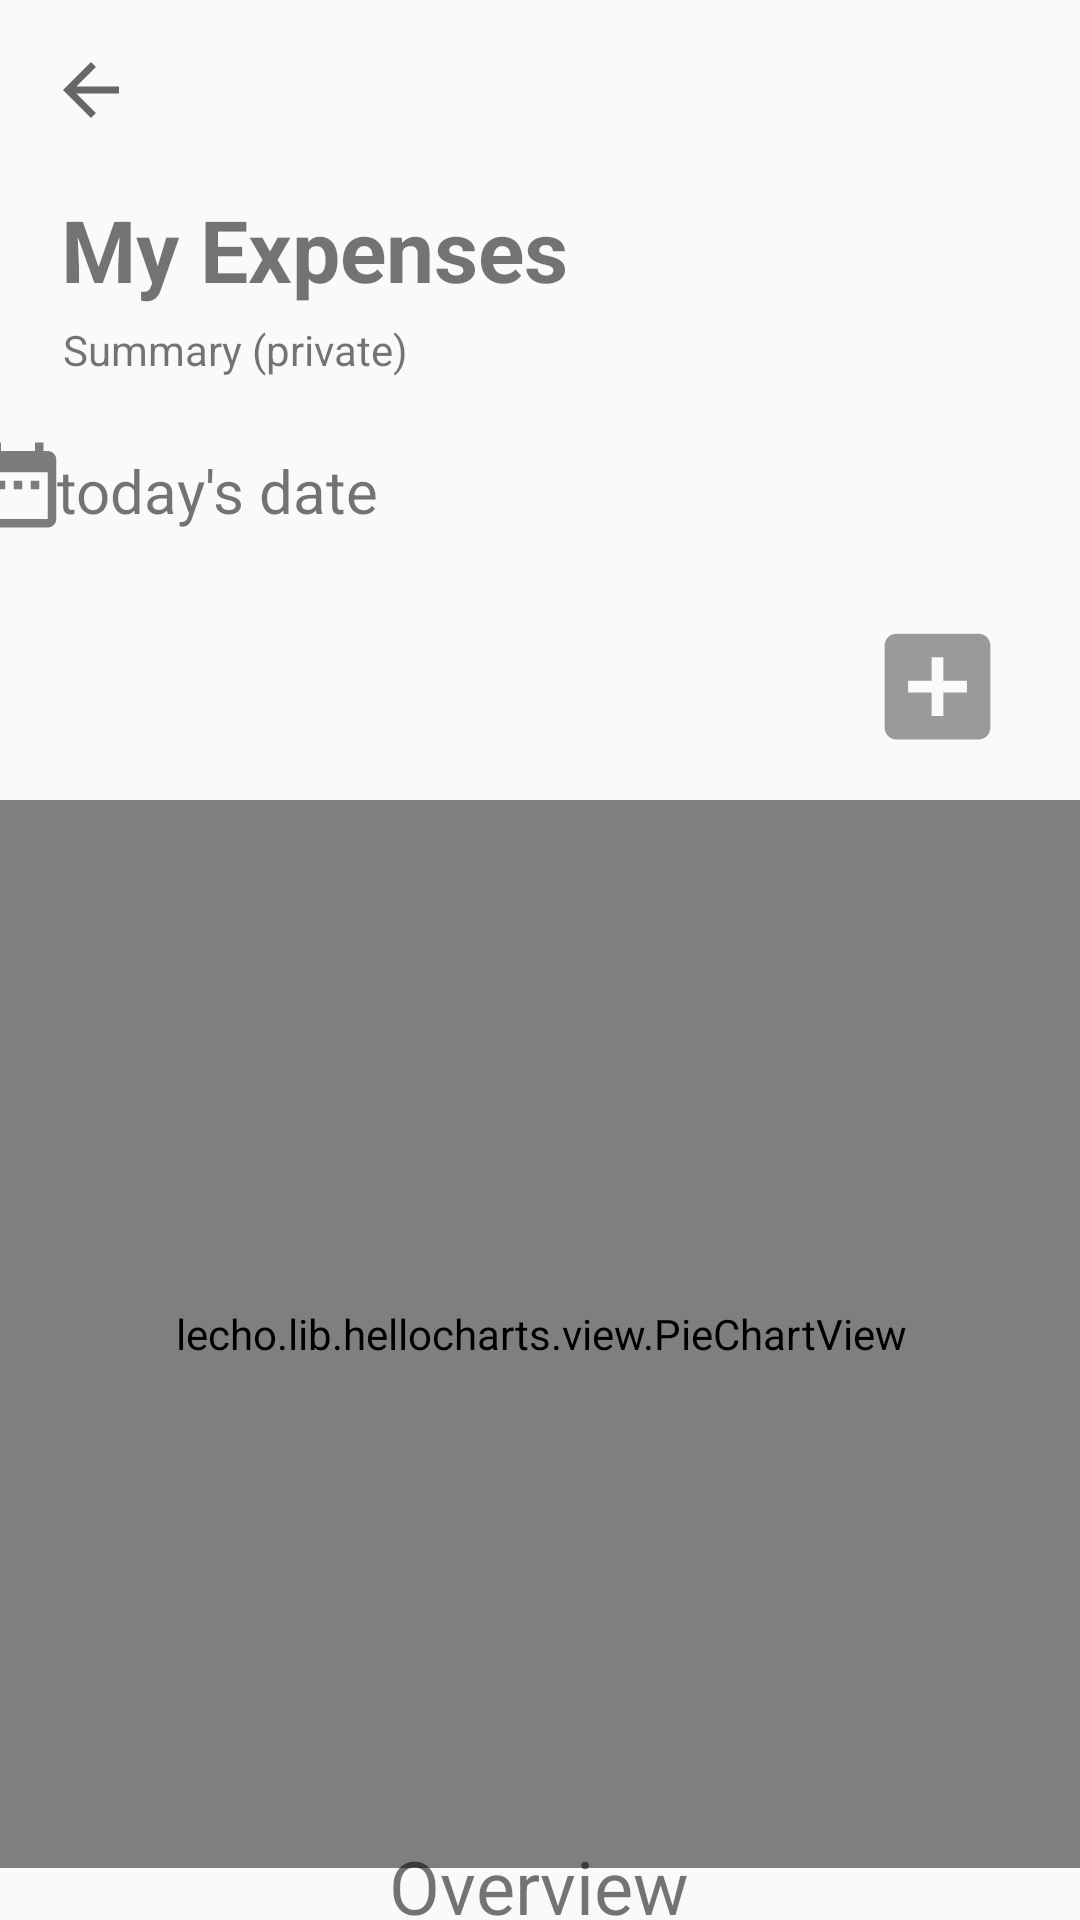

Android layout source for this screen:
<!-- AndroidManifest.xml: application theme AppTheme -->
<!-- res/layout/activity_expense.xml -->
<?xml version="1.0" encoding="utf-8"?>
<androidx.constraintlayout.widget.ConstraintLayout xmlns:android="http://schemas.android.com/apk/res/android"
    xmlns:app="http://schemas.android.com/apk/res-auto"
    xmlns:tools="http://schemas.android.com/tools"
    android:layout_width="match_parent"
    android:layout_height="match_parent"
    tools:context=".Expense">

    <TextView
        android:id="@+id/textView6"
        android:layout_width="169dp"
        android:layout_height="43dp"
        android:layout_marginTop="64dp"
        android:autoText="true"
        android:fontFamily="sans-serif"
        android:text="My Expenses"
        android:textStyle="bold"
        app:autoSizeTextType="uniform"
        app:layout_constraintEnd_toEndOf="parent"
        app:layout_constraintHorizontal_bias="0.107"
        app:layout_constraintStart_toStartOf="parent"
        app:layout_constraintTop_toTopOf="parent" />

    <TextView
        android:id="@+id/textView7"
        android:layout_width="141dp"
        android:layout_height="23dp"
        android:text="Summary (private)"
        app:layout_constraintEnd_toEndOf="parent"
        app:layout_constraintHorizontal_bias="0.096"
        app:layout_constraintStart_toStartOf="parent"
        app:layout_constraintTop_toBottomOf="@+id/textView6" />

    <TextView
        android:id="@+id/todaysdate"
        android:layout_width="141dp"
        android:layout_height="27dp"
        android:layout_marginTop="20dp"
        android:layout_marginEnd="200dp"
        android:autoText="true"
        android:text="today's date"
        app:autoSizeTextType="uniform"
        app:layout_constraintEnd_toEndOf="parent"
        app:layout_constraintTop_toBottomOf="@+id/textView7" />

    <lecho.lib.hellocharts.view.PieChartView
        android:id="@+id/chart"
        android:layout_width="415dp"
        android:layout_height="356dp"
        android:layout_marginTop="120dp"
        app:layout_constraintBottom_toBottomOf="parent"
        app:layout_constraintEnd_toEndOf="parent"
        app:layout_constraintStart_toStartOf="parent"
        app:layout_constraintTop_toBottomOf="@+id/textView6"
        app:layout_constraintVertical_bias="0.695" />

    <ImageView
        android:id="@+id/imageView3"
        android:layout_width="34dp"
        android:layout_height="39dp"
        android:layout_marginTop="12dp"
        app:layout_constraintEnd_toStartOf="@+id/todaysdate"
        app:layout_constraintHorizontal_bias="0.767"
        app:layout_constraintStart_toStartOf="parent"
        app:layout_constraintTop_toBottomOf="@+id/textView7"
        app:srcCompat="@drawable/ic_date_range_black_24dp"
        tools:ignore="VectorDrawableCompat" />

    <ImageView
        android:id="@+id/goback"
        android:layout_width="33dp"
        android:layout_height="28dp"
        android:layout_marginBottom="20dp"
        app:layout_constraintBottom_toTopOf="@+id/textView6"
        app:layout_constraintEnd_toEndOf="parent"
        app:layout_constraintHorizontal_bias="0.042"
        app:layout_constraintStart_toStartOf="parent"
        app:srcCompat="@drawable/ic_arrow_back_black_24dp"
        tools:ignore="VectorDrawableCompat" />

    <TextView
        android:id="@+id/textView8"
        android:layout_width="101dp"
        android:layout_height="39dp"
        android:autoText="true"
        android:text="Overview"
        app:autoSizeTextType="uniform"
        app:layout_constraintBottom_toBottomOf="parent"
        app:layout_constraintEnd_toEndOf="parent"
        app:layout_constraintStart_toStartOf="parent"
        app:layout_constraintTop_toBottomOf="@+id/chart" />

    <ImageView
        android:id="@+id/addactivity"
        android:layout_width="47dp"
        android:layout_height="52dp"
        android:layout_marginEnd="24dp"
        android:layout_marginBottom="12dp"
        app:layout_constraintBottom_toTopOf="@+id/chart"
        app:layout_constraintEnd_toEndOf="parent"
        app:srcCompat="@drawable/ic_add_box_black_24dp"
        tools:ignore="VectorDrawableCompat" />

    <TextView
        android:id="@+id/incomeinfo"
        android:layout_width="235dp"
        android:layout_height="35dp"
        android:layout_marginStart="40dp"
        android:autoText="true"
        android:textColor="#909090"
        app:autoSizeTextType="uniform"
        app:layout_constraintBottom_toTopOf="@+id/paymentinfo"
        app:layout_constraintStart_toStartOf="parent"
        app:layout_constraintTop_toBottomOf="@+id/todaysdate"
        app:layout_constraintVertical_bias="0.611" />

    <TextView
        android:id="@+id/paymentinfo"
        android:layout_width="235dp"
        android:layout_height="35dp"
        android:autoText="true"
        app:autoSizeTextType="uniform"
        android:layout_marginStart="40dp"
        android:layout_marginBottom="34dp"
        android:textColor="#ABABAB"
        app:layout_constraintBottom_toTopOf="@+id/chart"
        app:layout_constraintStart_toStartOf="parent" />


</androidx.constraintlayout.widget.ConstraintLayout>
<!-- resources referenced by this layout -->
<resources>
  <!-- drawable ic_add_box_black_24dp (drawable) -->
  <vector android:height="24dp" android:tint="#9B9A9A"
      android:viewportHeight="24.0" android:viewportWidth="24.0"
      android:width="24dp" xmlns:android="http://schemas.android.com/apk/res/android">
      <path android:fillColor="#FF000000" android:pathData="M19,3L5,3c-1.11,0 -2,0.9 -2,2v14c0,1.1 0.89,2 2,2h14c1.1,0 2,-0.9 2,-2L21,5c0,-1.1 -0.9,-2 -2,-2zM17,13h-4v4h-2v-4L7,13v-2h4L11,7h2v4h4v2z"/>
  </vector>
  <!-- drawable ic_arrow_back_black_24dp (drawable) -->
  <vector xmlns:android="http://schemas.android.com/apk/res/android"
          android:width="24dp"
          android:height="24dp"
          android:viewportWidth="24.0"
          android:viewportHeight="24.0">
      <path
          android:fillColor="#686767"
          android:pathData="M20,11H7.83l5.59,-5.59L12,4l-8,8 8,8 1.41,-1.41L7.83,13H20v-2z"/>
  </vector>
  <!-- drawable ic_date_range_black_24dp (drawable) -->
  <vector xmlns:android="http://schemas.android.com/apk/res/android"
          android:width="24dp"
          android:height="24dp"
          android:viewportWidth="24.0"
          android:viewportHeight="24.0">
      <path
          android:fillColor="#7D7C7C"
          android:pathData="M9,11L7,11v2h2v-2zM13,11h-2v2h2v-2zM17,11h-2v2h2v-2zM19,4h-1L18,2h-2v2L8,4L8,2L6,2v2L5,4c-1.11,0 -1.99,0.9 -1.99,2L3,20c0,1.1 0.89,2 2,2h14c1.1,0 2,-0.9 2,-2L21,6c0,-1.1 -0.9,-2 -2,-2zM19,20L5,20L5,9h14v11z"/>
  </vector>
  <style name="AppTheme" parent="Theme.AppCompat.Light.NoActionBar">
          
          <item name="colorPrimary">@color/colorPrimary</item>
          <item name="colorPrimaryDark">@color/colorPrimaryDark</item>
          <item name="colorAccent">@color/colorAccent</item>
          <item name="android:navigationBarColor">#000000</item>
      </style>
  <color name="colorPrimary">#F35B23</color>
  <color name="colorPrimaryDark">#F35B23</color>
  <color name="colorAccent">#F4872F</color>
</resources>
